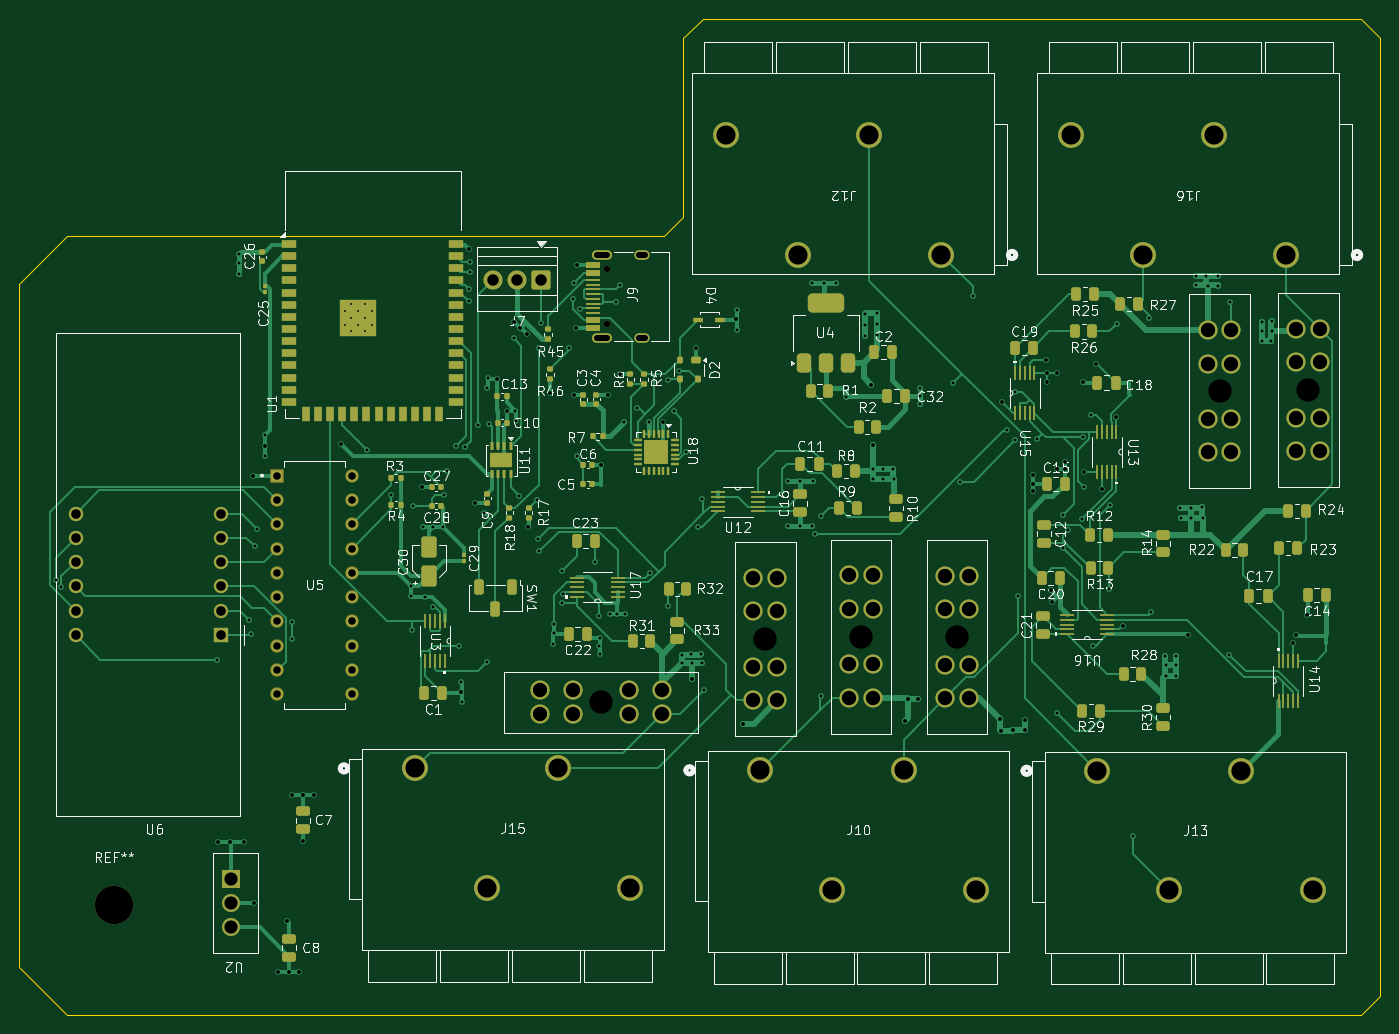
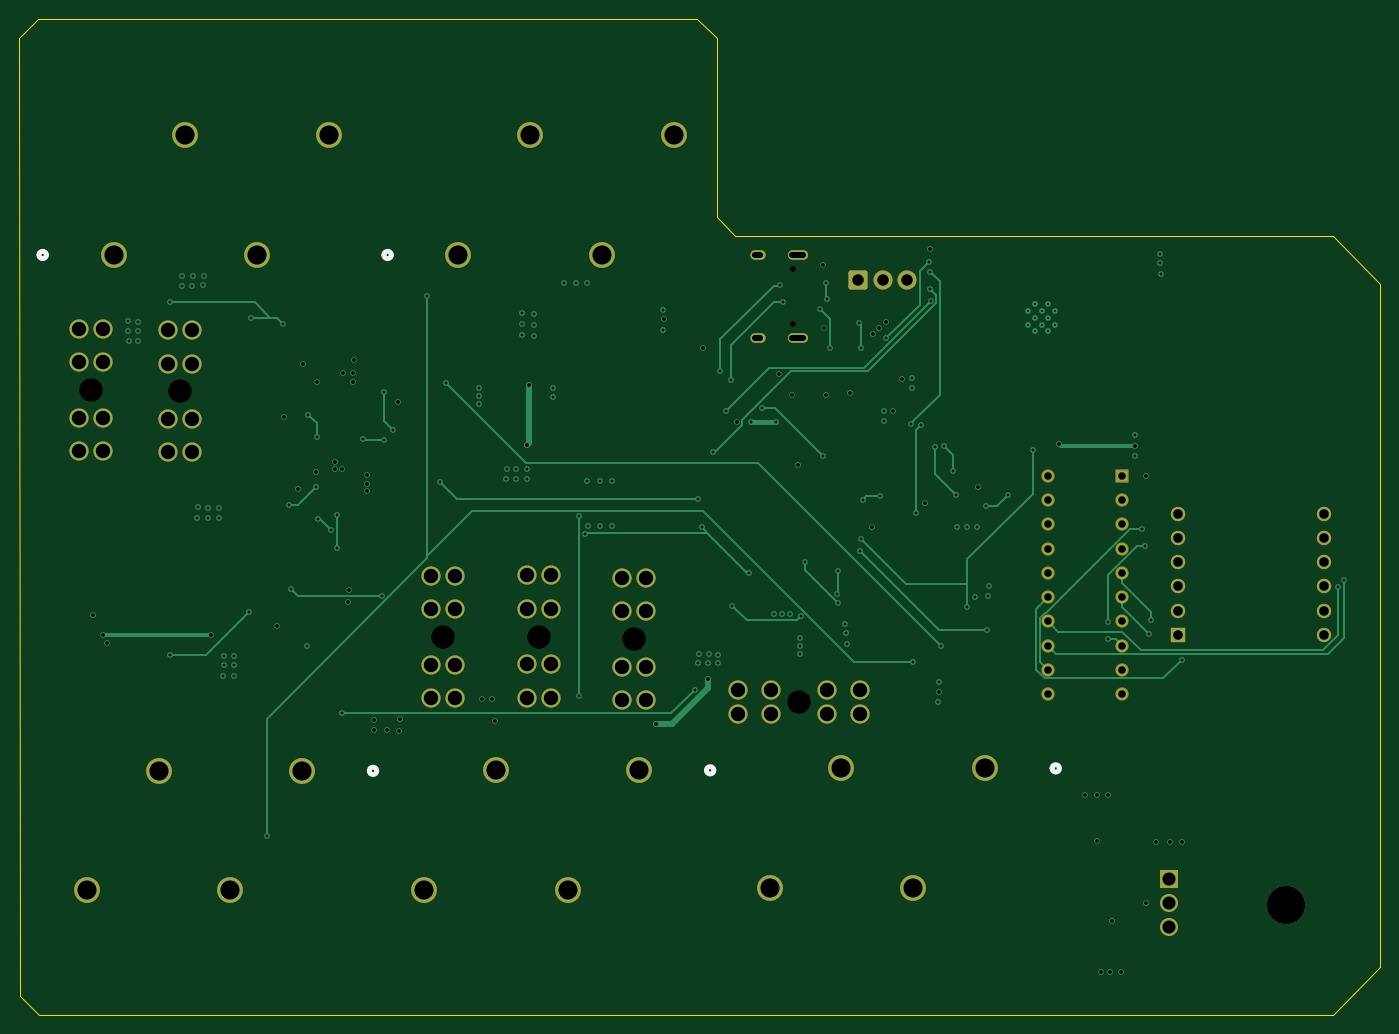
Circuit board: 12 layer files. Board 142.3 x 104.1 mm.
- bottom_copper: Power-distribution-board-B_Cu.gbr (23559 bytes)
- bottom_mask: Power-distribution-board-B_Mask.gbr (4724 bytes)
- paste: Power-distribution-board-B_Paste.gbr (467 bytes)
- bottom_silk: Power-distribution-board-B_Silkscreen.gbr (1311 bytes)
- outline: Power-distribution-board-Edge_Cuts.gbr (1147 bytes)
- top_copper: Power-distribution-board-F_Cu.gbr (81691 bytes)
- top_mask: Power-distribution-board-F_Mask.gbr (17098 bytes)
- paste: Power-distribution-board-F_Paste.gbr (13560 bytes)
- top_silk: Power-distribution-board-F_Silkscreen.gbr (153211 bytes)
- inner_copper: Power-distribution-board-GND.gbr (429123 bytes)
- inner_copper: Power-distribution-board-PWR.gbr (270293 bytes)
- drill: Power-distribution-board.drl (7358 bytes)

=== bottom_copper: Power-distribution-board-B_Cu.gbr (23559 bytes, source omitted) ===
=== bottom_mask: Power-distribution-board-B_Mask.gbr ===
%TF.GenerationSoftware,KiCad,Pcbnew,9.0.7*%
%TF.CreationDate,2026-08-12T23:28:26-07:00*%
%TF.ProjectId,Power-distribution-board,506f7765-722d-4646-9973-747269627574,rev?*%
%TF.SameCoordinates,Original*%
%TF.FileFunction,Soldermask,Bot*%
%TF.FilePolarity,Negative*%
%FSLAX46Y46*%
G04 Gerber Fmt 4.6, Leading zero omitted, Abs format (unit mm)*
G04 Created by KiCad (PCBNEW 9.0.7) date 2026-08-12 23:28:26*
%MOMM*%
%LPD*%
G01*
G04 APERTURE LIST*
G04 Aperture macros list*
%AMRoundRect*
0 Rectangle with rounded corners*
0 $1 Rounding radius*
0 $2 $3 $4 $5 $6 $7 $8 $9 X,Y pos of 4 corners*
0 Add a 4 corners polygon primitive as box body*
4,1,4,$2,$3,$4,$5,$6,$7,$8,$9,$2,$3,0*
0 Add four circle primitives for the rounded corners*
1,1,$1+$1,$2,$3*
1,1,$1+$1,$4,$5*
1,1,$1+$1,$6,$7*
1,1,$1+$1,$8,$9*
0 Add four rect primitives between the rounded corners*
20,1,$1+$1,$2,$3,$4,$5,0*
20,1,$1+$1,$4,$5,$6,$7,0*
20,1,$1+$1,$6,$7,$8,$9,0*
20,1,$1+$1,$8,$9,$2,$3,0*%
G04 Aperture macros list end*
%ADD10C,0.650000*%
%ADD11O,2.100000X1.000000*%
%ADD12O,1.600000X1.000000*%
%ADD13RoundRect,0.102000X-0.595000X-0.595000X0.595000X-0.595000X0.595000X0.595000X-0.595000X0.595000X0*%
%ADD14C,1.394000*%
%ADD15R,1.500000X1.500000*%
%ADD16C,1.500000*%
%ADD17C,2.006600*%
%ADD18C,2.700000*%
%ADD19C,4.000000*%
%ADD20RoundRect,0.250000X0.750000X0.750000X-0.750000X0.750000X-0.750000X-0.750000X0.750000X-0.750000X0*%
%ADD21C,2.000000*%
%ADD22R,1.879600X1.879600*%
%ADD23C,1.879600*%
G04 APERTURE END LIST*
D10*
%TO.C,J9*%
X126686000Y-67456800D03*
X126686000Y-61676800D03*
D11*
X126156000Y-68886800D03*
D12*
X130336000Y-68886800D03*
D11*
X126156000Y-60246800D03*
D12*
X130336000Y-60246800D03*
%TD*%
D13*
%TO.C,U5*%
X92197601Y-83289800D03*
D14*
X92197601Y-85829800D03*
X92197601Y-88369800D03*
X92197601Y-90909800D03*
X92197601Y-93449800D03*
X92197601Y-95989800D03*
X92197601Y-98529800D03*
X92197601Y-101069800D03*
X92197601Y-103609800D03*
X92197601Y-106149800D03*
X99977601Y-106149800D03*
X99977601Y-103609800D03*
X99977601Y-101069800D03*
X99977601Y-98529800D03*
X99977601Y-95989800D03*
X99977601Y-93449800D03*
X99977601Y-90909800D03*
X99977601Y-88369800D03*
X99977601Y-85829800D03*
X99977601Y-83289800D03*
%TD*%
D15*
%TO.C,U6*%
X86355601Y-99952200D03*
D16*
X86355601Y-97412200D03*
X86355601Y-94872200D03*
X86355601Y-92332200D03*
X86355601Y-89792200D03*
X86355601Y-87252200D03*
X71115601Y-87252200D03*
X71115601Y-89792200D03*
X71115601Y-92332200D03*
X71115601Y-94872200D03*
X71115601Y-97412200D03*
X71115601Y-99952200D03*
%TD*%
D17*
%TO.C,J3*%
X191943401Y-68071598D03*
X189443401Y-68071598D03*
X191943401Y-71571599D03*
X189443401Y-71571599D03*
X191943401Y-77371600D03*
X189443401Y-77371600D03*
X191943401Y-80871603D03*
X189443401Y-80871603D03*
%TD*%
D18*
%TO.C,J10*%
X142701599Y-114093600D03*
X150201599Y-126593600D03*
X157701600Y-114093600D03*
X165201600Y-126593600D03*
%TD*%
D19*
%TO.C,REF\u002A\u002A*%
X75133200Y-128168400D03*
%TD*%
D18*
%TO.C,J13*%
X177938399Y-114147600D03*
X185438399Y-126647600D03*
X192938400Y-114147600D03*
X200438400Y-126647600D03*
%TD*%
D20*
%TO.C,J7*%
X119807401Y-62893600D03*
D21*
X117267401Y-62893600D03*
X114727401Y-62893600D03*
%TD*%
D22*
%TO.C,U2*%
X87325200Y-125425200D03*
D23*
X87325200Y-127965200D03*
X87325200Y-130505200D03*
%TD*%
D17*
%TO.C,J5*%
X141970801Y-106779601D03*
X144470801Y-106779601D03*
X141970801Y-103279600D03*
X144470801Y-103279600D03*
X141970801Y-97479599D03*
X144470801Y-97479599D03*
X141970801Y-93979596D03*
X144470801Y-93979596D03*
%TD*%
%TO.C,J6*%
X151978401Y-106525601D03*
X154478401Y-106525601D03*
X151978401Y-103025600D03*
X154478401Y-103025600D03*
X151978401Y-97225599D03*
X154478401Y-97225599D03*
X151978401Y-93725596D03*
X154478401Y-93725596D03*
%TD*%
%TO.C,J1*%
X162011401Y-106581600D03*
X164511401Y-106581600D03*
X162011401Y-103081599D03*
X164511401Y-103081599D03*
X162011401Y-97281598D03*
X164511401Y-97281598D03*
X162011401Y-93781595D03*
X164511401Y-93781595D03*
%TD*%
%TO.C,J2*%
X201224053Y-67923597D03*
X198724053Y-67923597D03*
X201224053Y-71423598D03*
X198724053Y-71423598D03*
X201224053Y-77223599D03*
X198724053Y-77223599D03*
X201224053Y-80723602D03*
X198724053Y-80723602D03*
%TD*%
%TO.C,J4*%
X132430401Y-108214800D03*
X132430401Y-105714800D03*
X128930400Y-108214800D03*
X128930400Y-105714800D03*
X123130399Y-108214800D03*
X123130399Y-105714800D03*
X119630396Y-108214800D03*
X119630396Y-105714800D03*
%TD*%
D18*
%TO.C,J12*%
X161604402Y-60226600D03*
X154104402Y-47726600D03*
X146604401Y-60226600D03*
X139104401Y-47726600D03*
%TD*%
%TO.C,J15*%
X106578400Y-113893600D03*
X114078400Y-126393600D03*
X121578401Y-113893600D03*
X129078401Y-126393600D03*
%TD*%
%TO.C,J16*%
X197659501Y-60226600D03*
X190159501Y-47726600D03*
X182659500Y-60226600D03*
X175159500Y-47726600D03*
%TD*%
M02*

=== paste: Power-distribution-board-B_Paste.gbr ===
%TF.GenerationSoftware,KiCad,Pcbnew,9.0.7*%
%TF.CreationDate,2026-08-12T23:28:26-07:00*%
%TF.ProjectId,Power-distribution-board,506f7765-722d-4646-9973-747269627574,rev?*%
%TF.SameCoordinates,Original*%
%TF.FileFunction,Paste,Bot*%
%TF.FilePolarity,Positive*%
%FSLAX46Y46*%
G04 Gerber Fmt 4.6, Leading zero omitted, Abs format (unit mm)*
G04 Created by KiCad (PCBNEW 9.0.7) date 2026-08-12 23:28:26*
%MOMM*%
%LPD*%
G01*
G04 APERTURE LIST*
G04 APERTURE END LIST*
M02*

=== bottom_silk: Power-distribution-board-B_Silkscreen.gbr ===
%TF.GenerationSoftware,KiCad,Pcbnew,9.0.7*%
%TF.CreationDate,2026-08-12T23:28:26-07:00*%
%TF.ProjectId,Power-distribution-board,506f7765-722d-4646-9973-747269627574,rev?*%
%TF.SameCoordinates,Original*%
%TF.FileFunction,Legend,Bot*%
%TF.FilePolarity,Positive*%
%FSLAX46Y46*%
G04 Gerber Fmt 4.6, Leading zero omitted, Abs format (unit mm)*
G04 Created by KiCad (PCBNEW 9.0.7) date 2026-08-12 23:28:26*
%MOMM*%
%LPD*%
G01*
G04 APERTURE LIST*
%ADD10C,0.508000*%
G04 APERTURE END LIST*
D10*
%TO.C,J10*%
X135677605Y-114093600D02*
G75*
G02*
X134915605Y-114093600I-381000J0D01*
G01*
X134915605Y-114093600D02*
G75*
G02*
X135677605Y-114093600I381000J0D01*
G01*
%TO.C,J13*%
X170914405Y-114147600D02*
G75*
G02*
X170152405Y-114147600I-381000J0D01*
G01*
X170152405Y-114147600D02*
G75*
G02*
X170914405Y-114147600I381000J0D01*
G01*
%TO.C,J12*%
X169390396Y-60226600D02*
G75*
G02*
X168628396Y-60226600I-381000J0D01*
G01*
X168628396Y-60226600D02*
G75*
G02*
X169390396Y-60226600I381000J0D01*
G01*
%TO.C,J15*%
X99554406Y-113893600D02*
G75*
G02*
X98792406Y-113893600I-381000J0D01*
G01*
X98792406Y-113893600D02*
G75*
G02*
X99554406Y-113893600I381000J0D01*
G01*
%TO.C,J16*%
X205445495Y-60226600D02*
G75*
G02*
X204683495Y-60226600I-381000J0D01*
G01*
X204683495Y-60226600D02*
G75*
G02*
X205445495Y-60226600I381000J0D01*
G01*
%TD*%
M02*

=== outline: Power-distribution-board-Edge_Cuts.gbr ===
%TF.GenerationSoftware,KiCad,Pcbnew,9.0.7*%
%TF.CreationDate,2026-08-12T23:28:26-07:00*%
%TF.ProjectId,Power-distribution-board,506f7765-722d-4646-9973-747269627574,rev?*%
%TF.SameCoordinates,Original*%
%TF.FileFunction,Profile,NP*%
%FSLAX46Y46*%
G04 Gerber Fmt 4.6, Leading zero omitted, Abs format (unit mm)*
G04 Created by KiCad (PCBNEW 9.0.7) date 2026-08-12 23:28:26*
%MOMM*%
%LPD*%
G01*
G04 APERTURE LIST*
%TA.AperFunction,Profile*%
%ADD10C,0.050000*%
%TD*%
G04 APERTURE END LIST*
D10*
X70227200Y-139649200D02*
X205467200Y-139649200D01*
X207468176Y-137649200D02*
X207517024Y-37560000D01*
X207517024Y-37560000D02*
X205518000Y-35558630D01*
X205518000Y-35558630D02*
X136701930Y-35511496D01*
X132654800Y-58251600D02*
X134620000Y-56286400D01*
X70227200Y-139649200D02*
X65227200Y-134649200D01*
X134620000Y-37592000D02*
X136701930Y-35511496D01*
X132654800Y-58251600D02*
X131350000Y-58267600D01*
X134620000Y-56286400D02*
X134620000Y-37592000D01*
X207468176Y-137649200D02*
X205467200Y-139649200D01*
X70231000Y-58267600D02*
X131350000Y-58267600D01*
X70227200Y-58267600D02*
X65227200Y-63267600D01*
X65227200Y-134649200D02*
X65227200Y-63267600D01*
M02*

=== top_copper: Power-distribution-board-F_Cu.gbr (81691 bytes, source omitted) ===
=== top_mask: Power-distribution-board-F_Mask.gbr (17098 bytes, source omitted) ===
=== paste: Power-distribution-board-F_Paste.gbr (13560 bytes, source omitted) ===
=== top_silk: Power-distribution-board-F_Silkscreen.gbr (153211 bytes, source omitted) ===
=== inner_copper: Power-distribution-board-GND.gbr (429123 bytes, source omitted) ===
=== inner_copper: Power-distribution-board-PWR.gbr (270293 bytes, source omitted) ===
=== drill: Power-distribution-board.drl (7358 bytes, source omitted) ===
